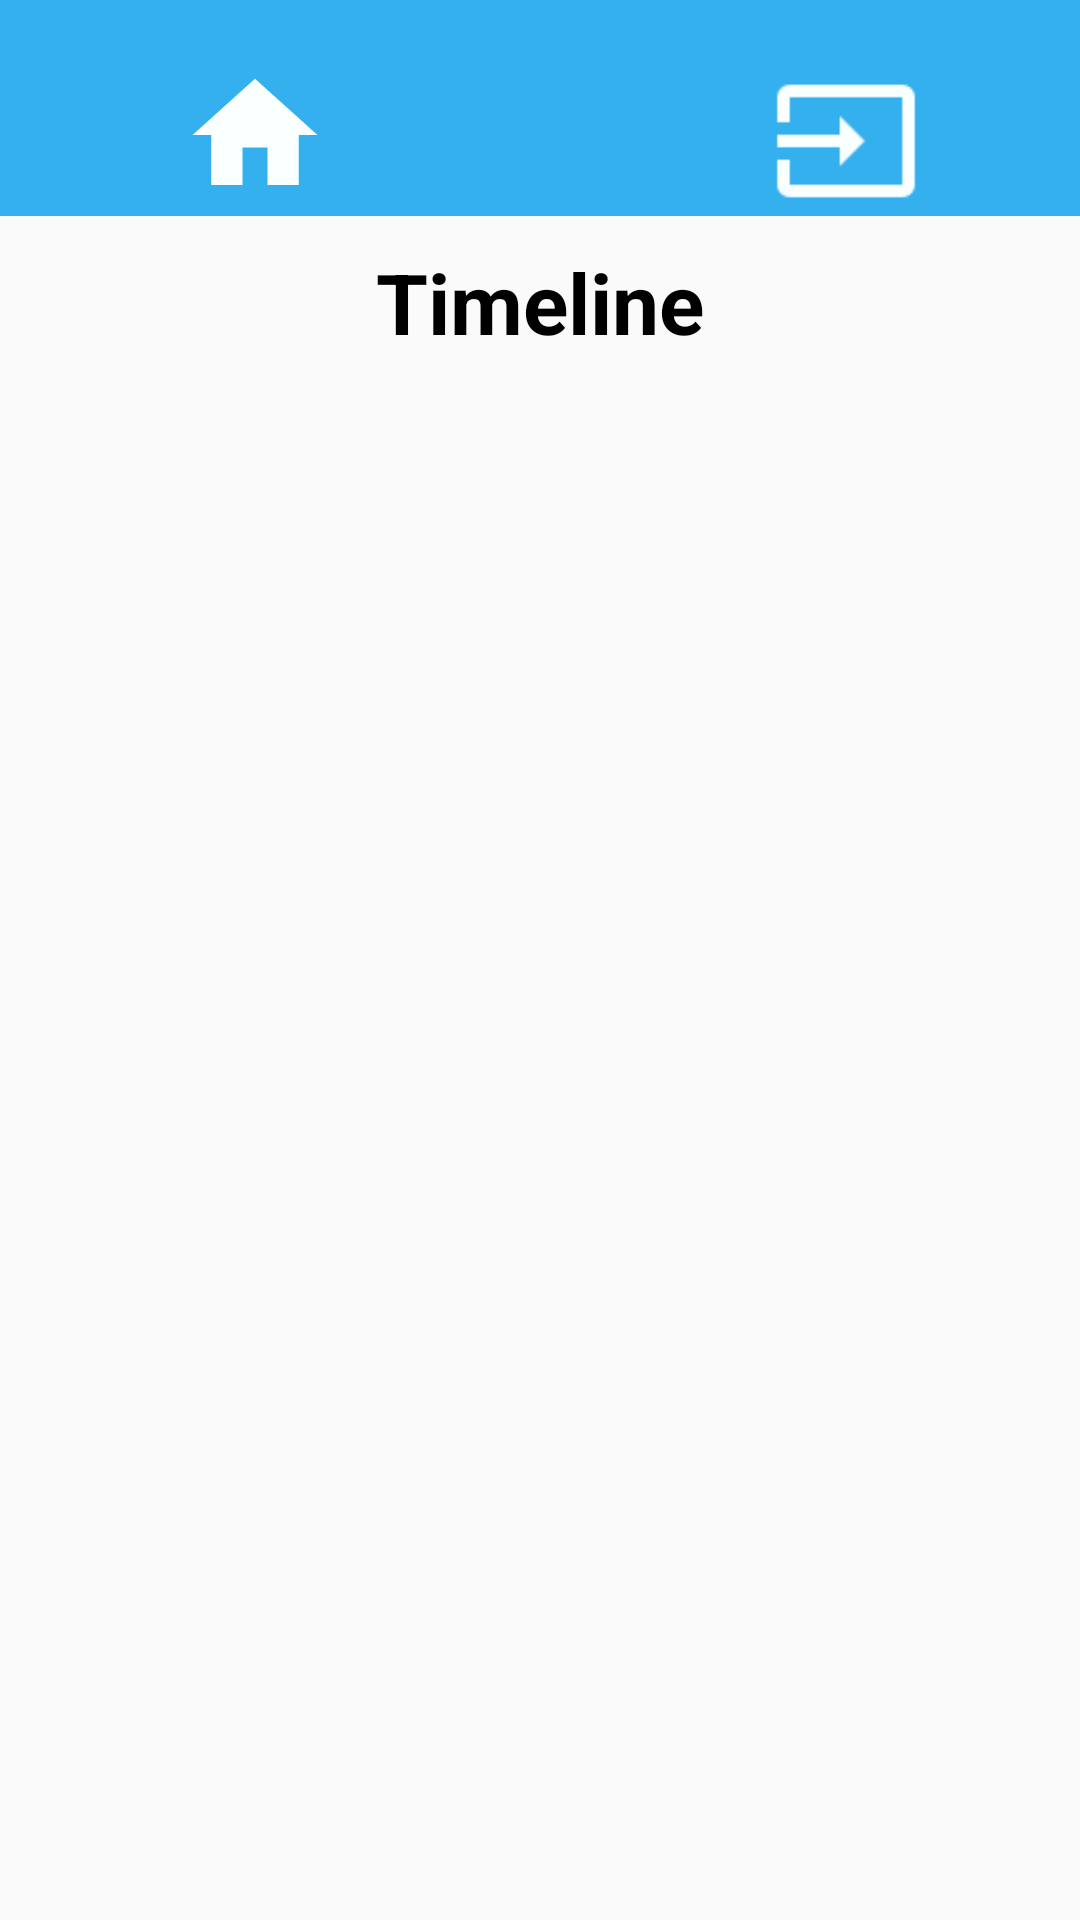

Layout XML and referenced resources for this Android screen:
<!-- AndroidManifest.xml: application theme AppTheme -->
<!-- res/layout/activity_timeline.xml -->
<?xml version="1.0" encoding="utf-8"?>
<LinearLayout xmlns:android="http://schemas.android.com/apk/res/android"
    xmlns:app="http://schemas.android.com/apk/res-auto"
    xmlns:tools="http://schemas.android.com/tools"
    android:layout_width="match_parent"
    android:layout_height="match_parent"
    android:orientation="vertical"
    tools:context=".Timeline">
    <RelativeLayout
        android:layout_width="match_parent"
        android:layout_height="wrap_content"
        android:background="@color/colorPrimary"
        android:layout_marginBottom="10dp">

        <ImageView
            android:id="@+id/imageViewhome"
            android:layout_width="50dp"
            android:layout_height="50dp"
            android:layout_alignParentStart="true"
            android:layout_alignParentLeft="true"
            android:layout_alignParentTop="true"
            android:layout_marginStart="60dp"
            android:layout_marginLeft="60dp"
            android:layout_marginTop="20dp"
            app:srcCompat="@drawable/ic_action_name" />

        <ImageView
            android:id="@+id/imageViewlogout"
            android:layout_width="50dp"
            android:layout_height="50dp"
            android:layout_alignParentTop="true"
            android:layout_alignParentEnd="true"
            android:layout_alignParentRight="true"
            android:layout_marginTop="22dp"
            android:layout_marginEnd="53dp"
            android:layout_marginRight="53dp"
            app:srcCompat="@drawable/logout" />
    </RelativeLayout>
    <TextView
        android:layout_width="match_parent"
        android:layout_height="wrap_content"
        android:text="Timeline"
        android:textStyle="bold"
        android:textColor="#000"
        android:textSize="28sp"
        android:textAlignment="center"
        android:textAppearance="@style/Base.TextAppearance.AppCompat.Medium" />
           <android.support.v7.widget.RecyclerView
               android:id="@+id/blog_list"
               android:scrollbars="vertical"
               android:layout_width="match_parent"
               android:layout_height="match_parent"
               android:layout_marginTop="10dp">

           </android.support.v7.widget.RecyclerView>
</LinearLayout>
<!-- resources referenced by this layout -->
<resources>
  <color name="colorPrimary">#33b0ed</color>
  <!-- drawable ic_action_name: png bitmap (drawable, 312 bytes) -->
  <!-- drawable logout: png bitmap (drawable, 282 bytes) -->
  <style name="AppTheme" parent="Theme.AppCompat.Light.NoActionBar">
          
          <item name="colorPrimary">@color/colorPrimary</item>
          <item name="colorPrimaryDark">@color/colorPrimaryDark</item>
          <item name="colorAccent">@color/colorAccent</item>
          <item name="windowActionBar">false</item>
          <item name="windowNoTitle">true</item>﻿
      </style>
  <color name="colorPrimaryDark">#138dc8</color>
  <color name="colorAccent">#dff2fa</color>
</resources>
